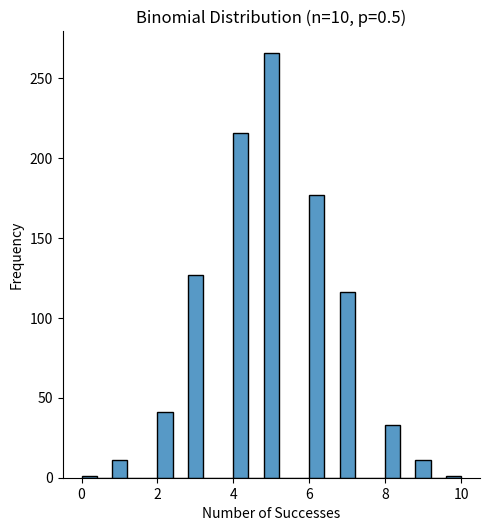

This figure's Python source:
"Binomial Distribution(DB)-Discrete distribution"
'Parameters-n(number of trials),p(probabilty),size(shape or return array)'

import numpy as np
from numpy import random
a=random.binomial(n=10,p=0.5,size=1000)
print(a)
#Visualisation
import matplotlib.pyplot as plt
import seaborn as sns
sns.displot(a,kde=False)
plt.title('Binomial Distribution (n=10, p=0.5)')
plt.xlabel('Number of Successes')
plt.ylabel('Frequency')
plt.show()
